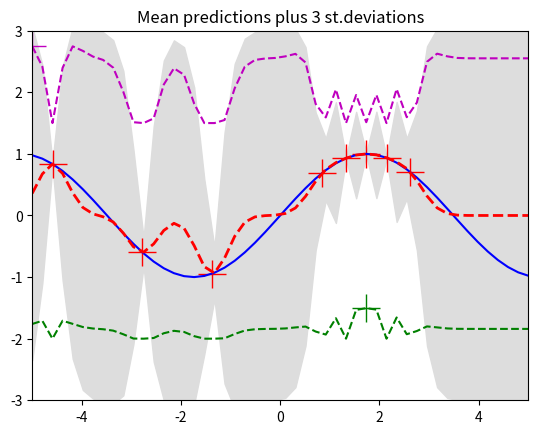

Generate this figure with matplotlib:
from __future__ import division
import numpy as np
import matplotlib.pyplot as pl
from scipy.stats import norm
""" This is code for simple GP regression. It assumes a zero mean GP Prior """


# This is the true unknown function we are trying to approximate
f = lambda x: np.sin(0.9*x).flatten()
#f = lambda x: (0.25*(x**2)).flatten()


# Define the kernel
def kernel(a, b):
    """ GP squared exponential kernel """
    kernelParameter = 0.1

    # print a.shape , b.shape, b.T.shape

    sqdist = np.sum(a**2,1).reshape(-1,1) + np.sum(b**2,1) - 2*np.dot(a, b.T)
    return np.exp(-.5 * (1/kernelParameter) * sqdist)

# N = 4        # number of training points.
# n = 50         # number of test points.
# s = 0.00005    # noise variance.


def get_sample_random(): # random samples
	# Sample some input points and noisy versions of the function evaluated at
	# these points.
	s = 0.00005    # noise variance.
	X = np.random.uniform(-5, 5, size=(1,1)) # generates random points for data evalutation
	# print X
	y = f(X) + s*np.random.randn(1) # these are the true values with a little bit of noise

	data_point = np.append(X[0],y)


	return data_point

def guassian_process_fitting(data):
	"""	Does the Gaussian process fitting

		Arg: data = [x,f(x)] as a n x 2 numpy array

	"""
	s = 0.00005    # noise variance.
	X = data[:,0].reshape(-1,1)
	y = data[:,1]
	N = len(y)
	n = 50

	K = kernel(X, X) # this is creating the kernel of the know data that we have

	
	L = np.linalg.cholesky(K + s*np.eye(N)) # doing L = cholesky(K+sigma^2*I) this basically diagonalises it


	# points we're going to make predictions : in order to plot the function.
	Xtest = np.linspace(-5, 5, n).reshape(-1,1) # this is the grid of X* needed to plot the function


	# compute the mean at our test points.
	Lk = np.linalg.solve(L, kernel(X, Xtest)) #l
	mu = np.dot(Lk.T, np.linalg.solve(L, y))   # line 2, calculating the mean at each point

	#different from sudo code: in here it does the following
	# mu = [L\K_*].T dot [L\y]

	# compute the variance at our test points.
	K_ = kernel(Xtest, Xtest) # this is the K_* that is going to append the K - covarience matrix
	s2 = np.diag(K_) - np.sum(Lk**2, axis=0)
	s = np.sqrt(s2)


	#Aquistion function -------------------------
	max_mean = np.max(y)
	noise = .00005

	z_score = (mu - max_mean - noise) / s

	#probability of improvement
	PI = norm.cdf(z_score)

	# Expected improvement
	EI = (mu - max_mean - noise)*norm.cdf(z_score)+5*s*norm.pdf(z_score)


	# -------------------------------------------

	# PLOTS:
	pl.figure(1)
	pl.clf()
	pl.plot(X, y, 'r+', ms=20)
	pl.plot(Xtest, f(Xtest), 'b-')
	pl.gca().fill_between(Xtest.flat, mu-3*s, mu+3*s, color="#dddddd")
	pl.plot(Xtest, mu, 'r--', lw=2)
	pl.savefig('predictive.png', bbox_inches='tight')
	pl.title('Mean predictions plus 3 st.deviations')
	pl.axis([-5, 5, -3, 3])

	pl.plot(Xtest, PI - 2,'g--')
	pl.plot(Xtest[np.argmax(PI)], np.max(PI)-2, 'g+', ms=20)

	pl.plot(Xtest, EI +1.5,'m--')
	pl.plot(Xtest[np.argmax(EI)], np.max(EI)+1.5, 'm+', ms=20)


	# draw samples from the posterior at our test points.
	# L = np.linalg.cholesky(K_ + 1e-6*np.eye(n) - np.dot(Lk.T, Lk))
	# f_post = mu.reshape(-1,1) + np.dot(L, np.random.normal(size=(n,20)))
	# pl.figure(3)
	# pl.clf()
	# pl.plot(Xtest, f_post)
	# pl.title('Ten samples from the GP posterior')
	# pl.axis([-5, 5, -3, 3])
	# pl.savefig('post.png', bbox_inches='tight')


	pl.show()
	return Xtest[np.argmax(PI)], Xtest[np.argmax(EI)]

if __name__ == '__main__':
	data = get_sample_random().reshape(1,2)
	for i in range(1,5):
		PI_next, EI_next = guassian_process_fitting(data)
		data = np.append(data,get_sample_random()).reshape(i*2,2)
		PI_next, EI_next = guassian_process_fitting(data)

		data = np.append(data, np.array([EI_next,f(EI_next)])).reshape(i*2+1,2)
